Run: headless pygame with SDL's dummy video driver; simulated clock (each Clock.tick advances the game by its frame time, no real sleeping); random seed 0; keys injected as events and as key.get_pressed() state; no mouse input.
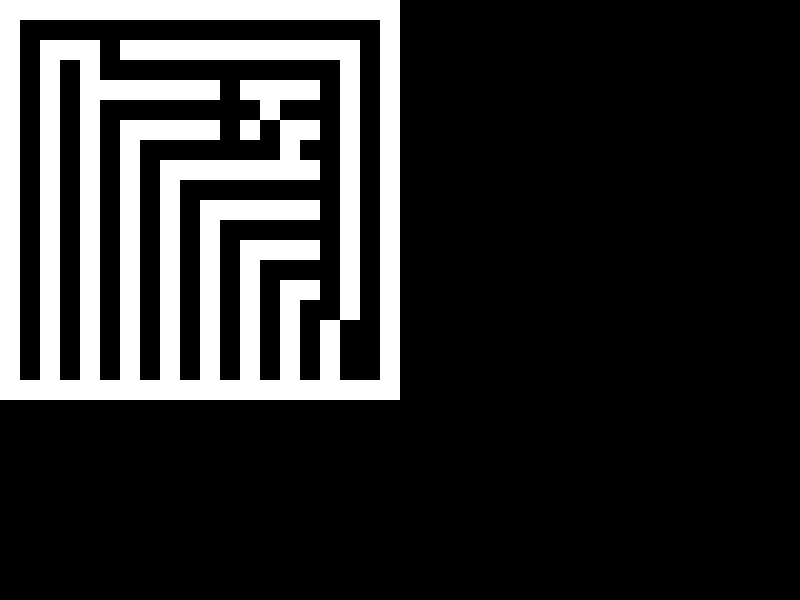
Frame 1 of 4 · flips 1–60 · no input
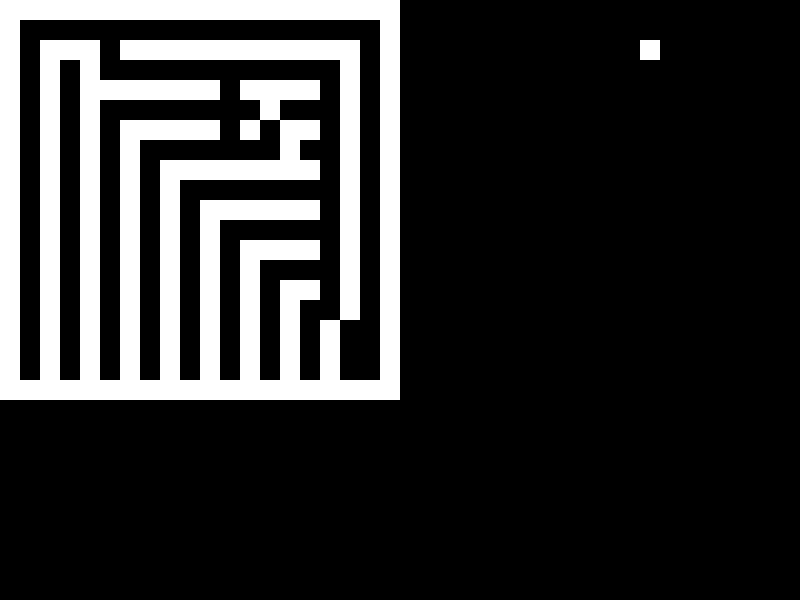
Frame 2 of 4 · flips 61–180 · tapped SPACE, RETURN · held RIGHT (→), D
Frame 3 of 4 · flips 181–300 · held DOWN (↓), S · screen same as frame 1, image omitted
Frame 4 of 4 · flips 301–420 · held LEFT (←), A, UP (↑), W · screen unchanged from frame 3, image omitted

The pygame program that drew these frames:

import pygame

# Initialize Pygame
pygame.init()

# Set up the display
screen_width = 800
screen_height = 600
screen = pygame.display.set_mode((screen_width, screen_height))
pygame.display.set_caption("Maze Game")

# Define colors
BLACK = (0, 0, 0)
WHITE = (255, 255, 255)

# Define the maze
maze = [
    "11111111111111111111",
    "10000000000000000001",
    "10111011111111111101",
    "10101000000000000101",
    "10101111111011110101",
    "10101000000001000101",
    "10101011111010110101",
    "10101010000000100101",
    "10101010111111110101",
    "10101010100000000101",
    "10101010101111110101",
    "10101010101000000101",
    "10101010101011110101",
    "10101010101010000101",
    "10101010101010110101",
    "10101010101010100101",
    "10101010101010101001",
    "10101010101010101001",
    "10101010101010101001",
    "11111111111111111111"
]

# Define the player
player_size = 20
player_x = 40
player_y = 40
player_speed = 5

# Game loop
running = True
while running:
    # Handle events
    for event in pygame.event.get():
        if event.type == pygame.QUIT:
            running = False

    # Move the player
    keys = pygame.key.get_pressed()
    if keys[pygame.K_LEFT]:
        player_x -= player_speed
    if keys[pygame.K_RIGHT]:
        player_x += player_speed
    if keys[pygame.K_UP]:
        player_y -= player_speed
    if keys[pygame.K_DOWN]:
        player_y += player_speed

    # Check for collisions with walls
    for row in range(len(maze)):
        for col in range(len(maze[row])):
            if maze[row][col] == "1":
                wall_rect = pygame.Rect(col * player_size, row * player_size, player_size, player_size)
                player_rect = pygame.Rect(player_x, player_y, player_size, player_size)
                if player_rect.colliderect(wall_rect):
                    # Handle collision
                    print("Collision detected!")

    # Draw the maze
    screen.fill(BLACK)
    for row in range(len(maze)):
        for col in range(len(maze[row])):
            if maze[row][col] == "1":
                pygame.draw.rect(screen, WHITE, (col * player_size, row * player_size, player_size, player_size))

    # Draw the player
    pygame.draw.rect(screen, WHITE, (player_x, player_y, player_size, player_size))

    # Update the display
    pygame.display.flip()

# Quit the game
pygame.quit()
